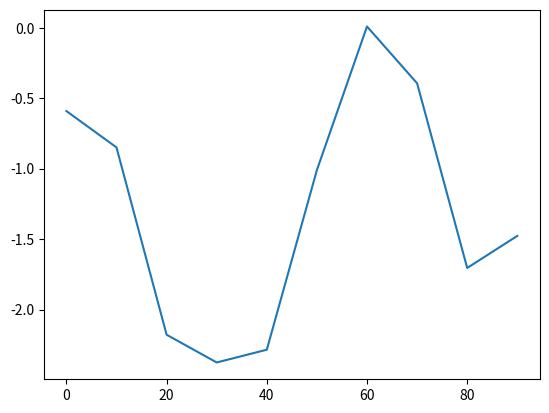

Source code (Python):
#!/usr/bin/python
# -*- coding: utf-8 -*-

import numpy as np
# 导入绘图工具包
import matplotlib.pyplot as plt

import pandas as pd

from pandas import Series, DataFrame

def test():
	N = 50
	x = np.random.rand(N)
	y = np.random.rand(N)
	colors = np.random.rand(N)
	r = 15*np.random.rand(N)
	area = np.pi *r**2

	# 绘制散点图
	plt.scatter(x, y, s=area, c=colors, alpha=0.5)
	plt.show()

def test1():
	s = Series(np.random.randn(10).cumsum(), index=np.arange(0, 100, 10))

	# 绘制线形图
	s.plot()

	plt.show()

test1()